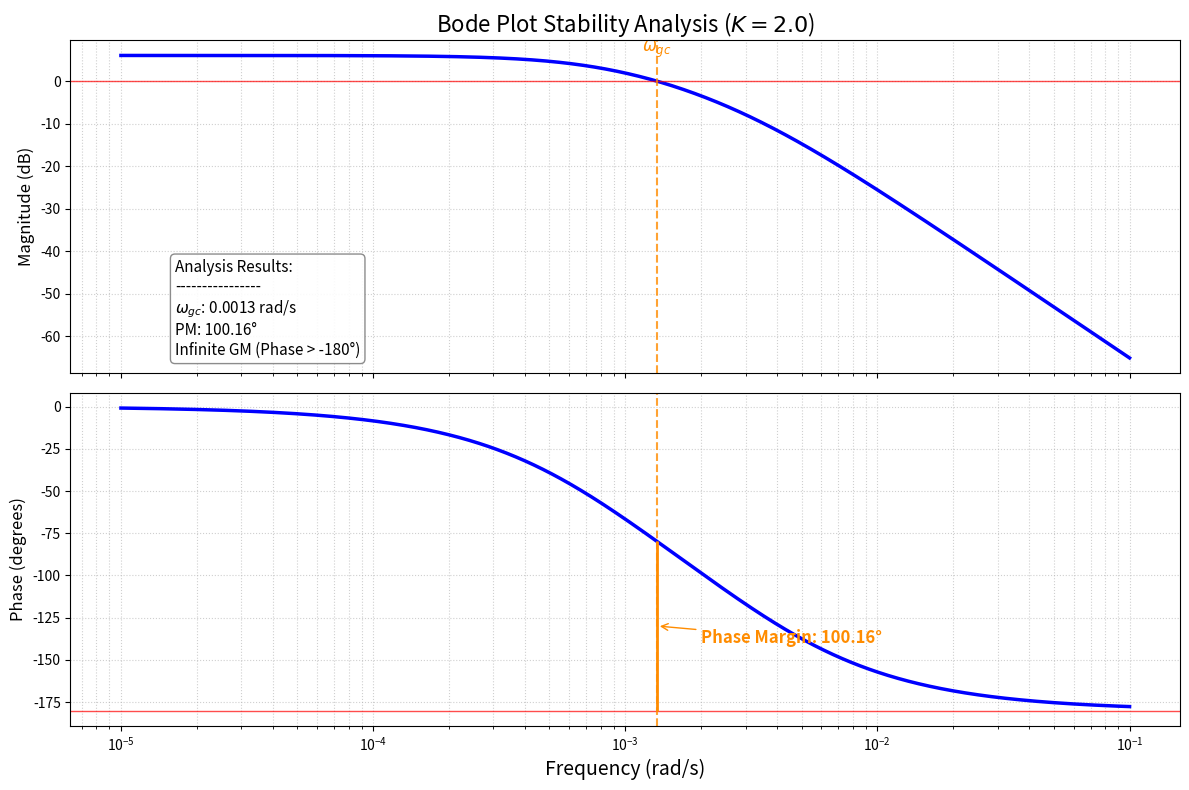

The matplotlib source for this figure:
import numpy as np
import matplotlib.pyplot as plt
from scipy import signal

# ==========================================================
# --- USER EDITABLE VARIABLES ---
# ==========================================================
TAU_OIL = 309.2   # Radiator Lag (τ₁)
TAU_AIR = 1168.8  # Convection/Room Lag (τ₂)
K_GAIN = 2.0      # Controller Gain (K)
# ==========================================================

def bode_stability_visualizer(K_controller, tau_oil, tau_air):
    """
    Generates a Bode Plot for the Open-Loop Transfer Function L(s) = K * G(s).
    Visualizes Gain Margin (GM) and Phase Margin (PM) for stability analysis.
    Designed for presentation slides (Horizontal Aspect Ratio).
    """
    
    # --- 1. Define Open-Loop System L(s) ---
    # L(s) = K / [ (tau_oil*s + 1) * (tau_air*s + 1) ]
    # Denominator = (tau_oil * tau_air)s^2 + (tau_oil + tau_air)s + 1
    
    num = [K_controller]
    den = [tau_oil * tau_air, tau_oil + tau_air, 1]
    
    # Create the system
    sys = signal.TransferFunction(num, den)
    
    # --- 2. Calculate Frequency Response ---
    # Generate frequencies (log scale): from 10^-5 to 10^-1 rad/s
    w = np.logspace(-5, -1, 1000) 
    w, mag, phase = signal.bode(sys, w)
    
    # --- 3. Calculate Stability Margins ---
    # Find Gain Crossover Frequency (w_gc): where Magnitude is approx 0 dB
    # Find Phase Crossover Frequency (w_pc): where Phase is approx -180 deg
    
    # Helper to find nearest index
    def find_nearest_idx(array, value):
        return (np.abs(array - value)).argmin()

    # Gain Crossover (0 dB)
    idx_gc = find_nearest_idx(mag, 0)
    w_gc = w[idx_gc]
    pm_at_gc = 180 + phase[idx_gc] # Phase Margin
    
    # Phase Crossover (-180 deg)
    idx_pc = find_nearest_idx(phase, -180)
    w_pc = w[idx_pc]
    gm_at_pc = -mag[idx_pc]        # Gain Margin
    
    # --- 4. Visualization (Presentation Style) ---
    
    fig, (ax1, ax2) = plt.subplots(2, 1, figsize=(12, 8), sharex=True)
    plt.subplots_adjust(hspace=0.1) # Reduce space between plots

    # --- MAGNITUDE PLOT ---
    ax1.semilogx(w, mag, color='b', linewidth=2.5, label=f'Magnitude (K={K_controller})')
    ax1.axhline(0, color='r', linestyle='-', linewidth=1, alpha=0.7) # 0 dB line
    ax1.set_ylabel('Magnitude (dB)', fontsize=12)
    ax1.set_title(f'Bode Plot Stability Analysis ($K={K_controller}$)', fontsize=16)
    ax1.grid(True, which="both", linestyle=':', alpha=0.6)
    
    # Annotate Phase Margin on Magnitude Plot (Vertical line at w_gc)
    # We draw a line to indicate where we are looking for the PM
    ax1.axvline(w_gc, color='darkorange', linestyle='--', alpha=0.8, linewidth=1.5)
    ax1.text(w_gc, 5, '$\omega_{gc}$', color='darkorange', ha='center', va='bottom', fontsize=12)

    # Annotate Gain Margin (if valid)
    # For a simple 2nd order system, phase might never cross -180, so we check
    if phase.min() > -180:
        gm_text = "Infinite GM (Phase > -180°)"
    else:
        # Draw the GM measure
        ax1.axvline(w_pc, color='gold', linestyle='--', alpha=0.8, linewidth=1.5)
        ax1.plot([w_pc, w_pc], [0, -gm_at_pc], color='k', linewidth=2, solid_capstyle='butt') # The visual bar
        gm_text = f"Gain Margin: {gm_at_pc:.2f} dB"
        ax1.text(w_pc, -gm_at_pc - 5, gm_text, color='gold', fontsize=12, ha='center')

    # --- PHASE PLOT ---
    ax2.semilogx(w, phase, color='b', linewidth=2.5, label='Phase')
    ax2.axhline(-180, color='r', linestyle='-', linewidth=1, alpha=0.7) # -180 deg line
    ax2.set_ylabel('Phase (degrees)', fontsize=12)
    ax2.set_xlabel('Frequency (rad/s)', fontsize=14)
    ax2.grid(True, which="both", linestyle=':', alpha=0.6)
    
    # Annotate Phase Margin
    ax2.axvline(w_gc, color='darkorange', linestyle='--', alpha=0.8, linewidth=1.5)
    
    # Draw arrow/line for PM
    current_phase = phase[idx_gc]
    ax2.plot([w_gc, w_gc], [-180, current_phase], color='darkorange', linewidth=2, solid_capstyle='butt')
    
    # Text for PM
    ax2.annotate(f'Phase Margin: {pm_at_gc:.2f}°', 
                 xy=(w_gc, (current_phase + -180)/2), 
                 xytext=(w_gc * 1.5, -140),
                 arrowprops=dict(facecolor='darkorange', arrowstyle='->', color='darkorange'),
                 fontsize=12, color='darkorange', fontweight='bold')

    # Add text box with summary
    summary_text = (
        f"Analysis Results:\n"
        f"----------------\n"
        f"$\omega_{{gc}}$: {w_gc:.4f} rad/s\n"
        f"PM: {pm_at_gc:.2f}°\n"
        f"{gm_text}"
    )
    
    # Place text box in a nice spot (usually lower left of magnitude or lower left of phase)
    # Using figure coordinates to ensure it doesn't hide data
    fig.text(0.15, 0.55, summary_text, fontsize=11, 
             bbox=dict(facecolor='white', alpha=0.9, edgecolor='gray', boxstyle='round'))

    print(f"--- Bode Analysis (K={K_controller}) ---")
    print(f"Gain Crossover Freq: {w_gc:.5f} rad/s")
    print(f"Phase Margin: {pm_at_gc:.2f} degrees")
    if phase.min() <= -180:
        print(f"Gain Margin: {gm_at_pc:.2f} dB")
    else:
        print("Gain Margin: Infinite")

    plt.tight_layout()
    plt.show()

# Run Analysis
bode_stability_visualizer(K_GAIN, TAU_OIL, TAU_AIR)
